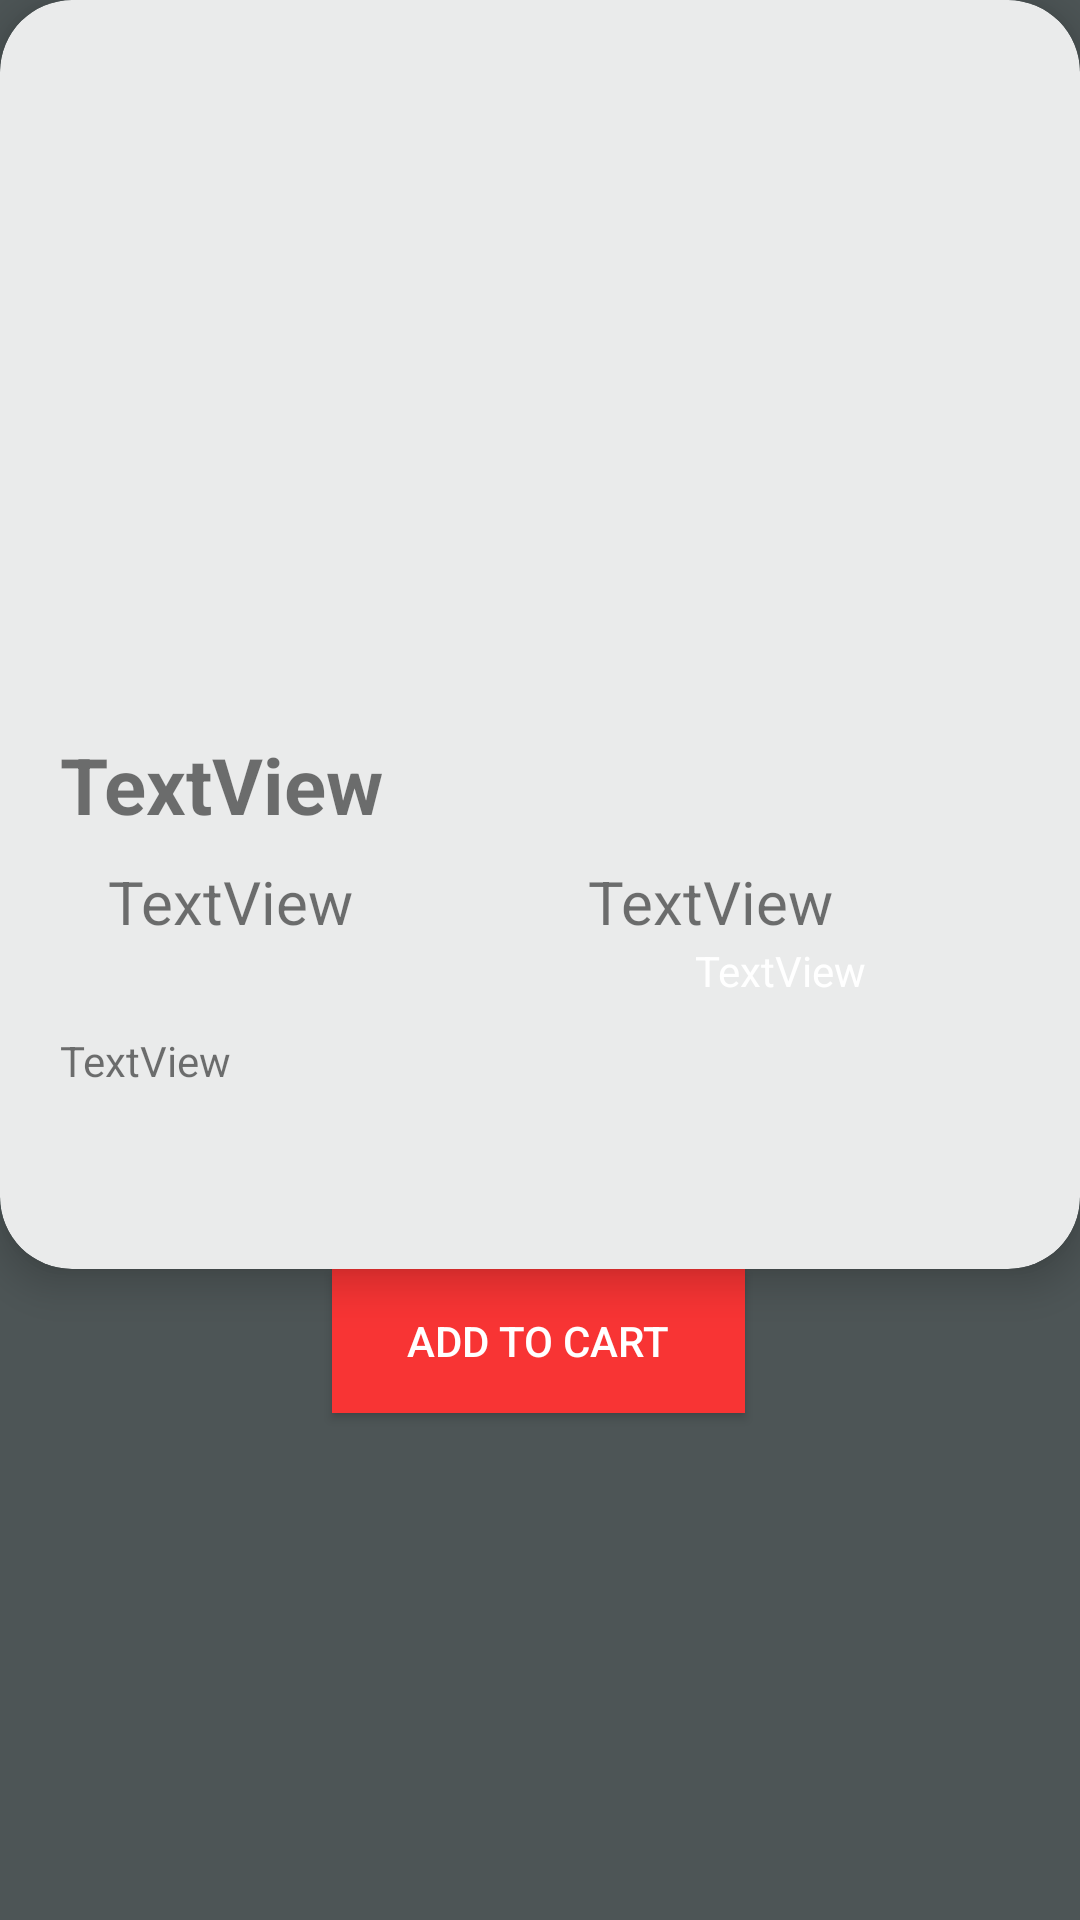

This screen was rendered from an Android layout file. Write that file and the resources it references.
<!-- AndroidManifest.xml: application theme Theme.ShliShli -->
<!-- res/layout/activity_product_details.xml -->
<?xml version="1.0" encoding="utf-8"?>
<androidx.constraintlayout.widget.ConstraintLayout xmlns:android="http://schemas.android.com/apk/res/android"
    xmlns:app="http://schemas.android.com/apk/res-auto"
    xmlns:tools="http://schemas.android.com/tools"
    android:layout_width="match_parent"
    android:layout_height="match_parent"
    android:background="#4D5556"
    tools:context=".activities.ProductDetails">


    <androidx.cardview.widget.CardView
        android:id="@+id/cardView2"
        android:layout_width="match_parent"
        android:layout_height="wrap_content"
        app:cardBackgroundColor="#EAEBEB"
        app:cardCornerRadius="24dp"
        app:cardElevation="8dp"
        app:layout_constraintEnd_toEndOf="parent"
        app:layout_constraintStart_toStartOf="parent"
        app:layout_constraintTop_toTopOf="parent">

        <androidx.constraintlayout.widget.ConstraintLayout
            android:layout_width="match_parent"
            android:layout_height="match_parent"
            android:padding="20dp">

            <ImageView
                android:id="@+id/iv_product_main_img"
                android:layout_width="300dp"
                android:layout_height="200dp"
                app:layout_constraintEnd_toEndOf="parent"
                app:layout_constraintStart_toStartOf="parent"
                app:layout_constraintTop_toTopOf="parent"
                tools:srcCompat="@tools:sample/avatars" />

            <TextView
                android:id="@+id/tv_product_main_name"
                android:layout_width="0dp"
                android:layout_height="wrap_content"
                android:layout_marginTop="24dp"
                android:text="TextView"
                android:textSize="26sp"
                android:textStyle="bold"
                app:layout_constraintEnd_toEndOf="parent"
                app:layout_constraintStart_toStartOf="parent"
                app:layout_constraintTop_toBottomOf="@+id/iv_product_main_img" />

            <TextView
                android:id="@+id/tv_productSize"
                android:layout_width="0dp"
                android:layout_height="wrap_content"
                android:layout_marginStart="16dp"
                android:layout_marginLeft="16dp"
                android:layout_marginTop="8dp"
                android:text="TextView"
                android:textSize="20sp"

                app:layout_constraintEnd_toStartOf="@+id/guideline3"
                app:layout_constraintStart_toStartOf="parent"
                app:layout_constraintTop_toBottomOf="@+id/tv_product_main_name" />

            <TextView
                android:id="@+id/tv_productInfo"
                android:layout_width="0dp"
                android:layout_height="wrap_content"
                android:layout_marginTop="30dp"
                android:layout_marginBottom="40dp"
                android:text="TextView"
                app:layout_constraintBottom_toBottomOf="parent"
                app:layout_constraintEnd_toEndOf="parent"
                app:layout_constraintStart_toStartOf="parent"
                app:layout_constraintTop_toBottomOf="@+id/tv_productSize" />

            <androidx.constraintlayout.widget.Guideline
                android:id="@+id/guideline3"
                android:layout_width="wrap_content"
                android:layout_height="wrap_content"
                android:orientation="vertical"
                app:layout_constraintGuide_percent="0.5">

            </androidx.constraintlayout.widget.Guideline>

            <TextView
                android:id="@+id/tv_product_main_price"
                android:layout_width="0dp"
                android:layout_height="wrap_content"
                android:layout_marginStart="16dp"
                android:layout_marginLeft="16dp"
                android:layout_marginTop="8dp"
                android:text="TextView"
                android:textSize="20sp"
                app:layout_constraintEnd_toEndOf="parent"
                app:layout_constraintStart_toEndOf="@+id/tv_productSize"
                app:layout_constraintTop_toBottomOf="@+id/tv_product_main_name" />

            <TextView
                android:id="@+id/tv_inventory_id"
                android:layout_width="wrap_content"
                android:layout_height="wrap_content"
                android:text="TextView"
                android:textColor="#FFFFFF"
                app:layout_constraintEnd_toEndOf="parent"
                app:layout_constraintStart_toStartOf="@+id/guideline3"
                app:layout_constraintTop_toBottomOf="@+id/tv_product_main_price" />

        </androidx.constraintlayout.widget.ConstraintLayout>
    </androidx.cardview.widget.CardView>

    <Button
        android:id="@+id/btn_add_to_cart"
        android:layout_width="wrap_content"
        android:layout_height="wrap_content"
        android:background="#F83434"
        android:paddingLeft="25dp"
        android:paddingRight="25dp"
        android:text="Add To Cart"
        android:textColor="#FFFFFF"
        app:layout_constraintEnd_toEndOf="parent"
        app:layout_constraintHorizontal_bias="0.498"
        app:layout_constraintStart_toStartOf="parent"
        app:layout_constraintTop_toBottomOf="@+id/cardView2" />

    <androidx.recyclerview.widget.RecyclerView
        android:id="@+id/rv_Merchants"
        android:layout_width="match_parent"
        android:layout_height="0dp"
        android:layout_marginStart="10dp"
        android:layout_marginLeft="10dp"
        android:layout_marginEnd="10dp"
        android:layout_marginRight="10dp"
        android:layout_marginBottom="10dp"
        app:layout_constraintBottom_toBottomOf="parent"
        app:layout_constraintEnd_toEndOf="parent"
        app:layout_constraintStart_toStartOf="parent"
        app:layout_constraintTop_toBottomOf="@+id/btn_add_to_cart" />

</androidx.constraintlayout.widget.ConstraintLayout>
<!-- resources referenced by this layout -->
<resources>
  <style name="Theme.ShliShli" parent="Theme.AppCompat.Light.NoActionBar">
          
          <item name="colorPrimary">@color/purple_500</item>
          <item name="colorPrimaryVariant">@color/purple_700</item>
          <item name="colorOnPrimary">@color/white</item>
          
          <item name="colorSecondary">@color/teal_200</item>
          <item name="colorSecondaryVariant">@color/teal_700</item>
          <item name="colorOnSecondary">@color/black</item>
          
          <item name="android:statusBarColor" tools:targetApi="l">?attr/colorPrimaryVariant</item>
          
      </style>
  <!-- not gathered from this repository: default colours our renderer supplied (Android Studio template values) -->
  <color name="purple_500">#FF6200EE</color>
  <color name="purple_700">#FF3700B3</color>
  <color name="teal_200">#FF03DAC5</color>
  <color name="teal_700">#FF018786</color>
  <color name="black">#FF000000</color>
  <color name="white">#FFFFFFFF</color>
</resources>
